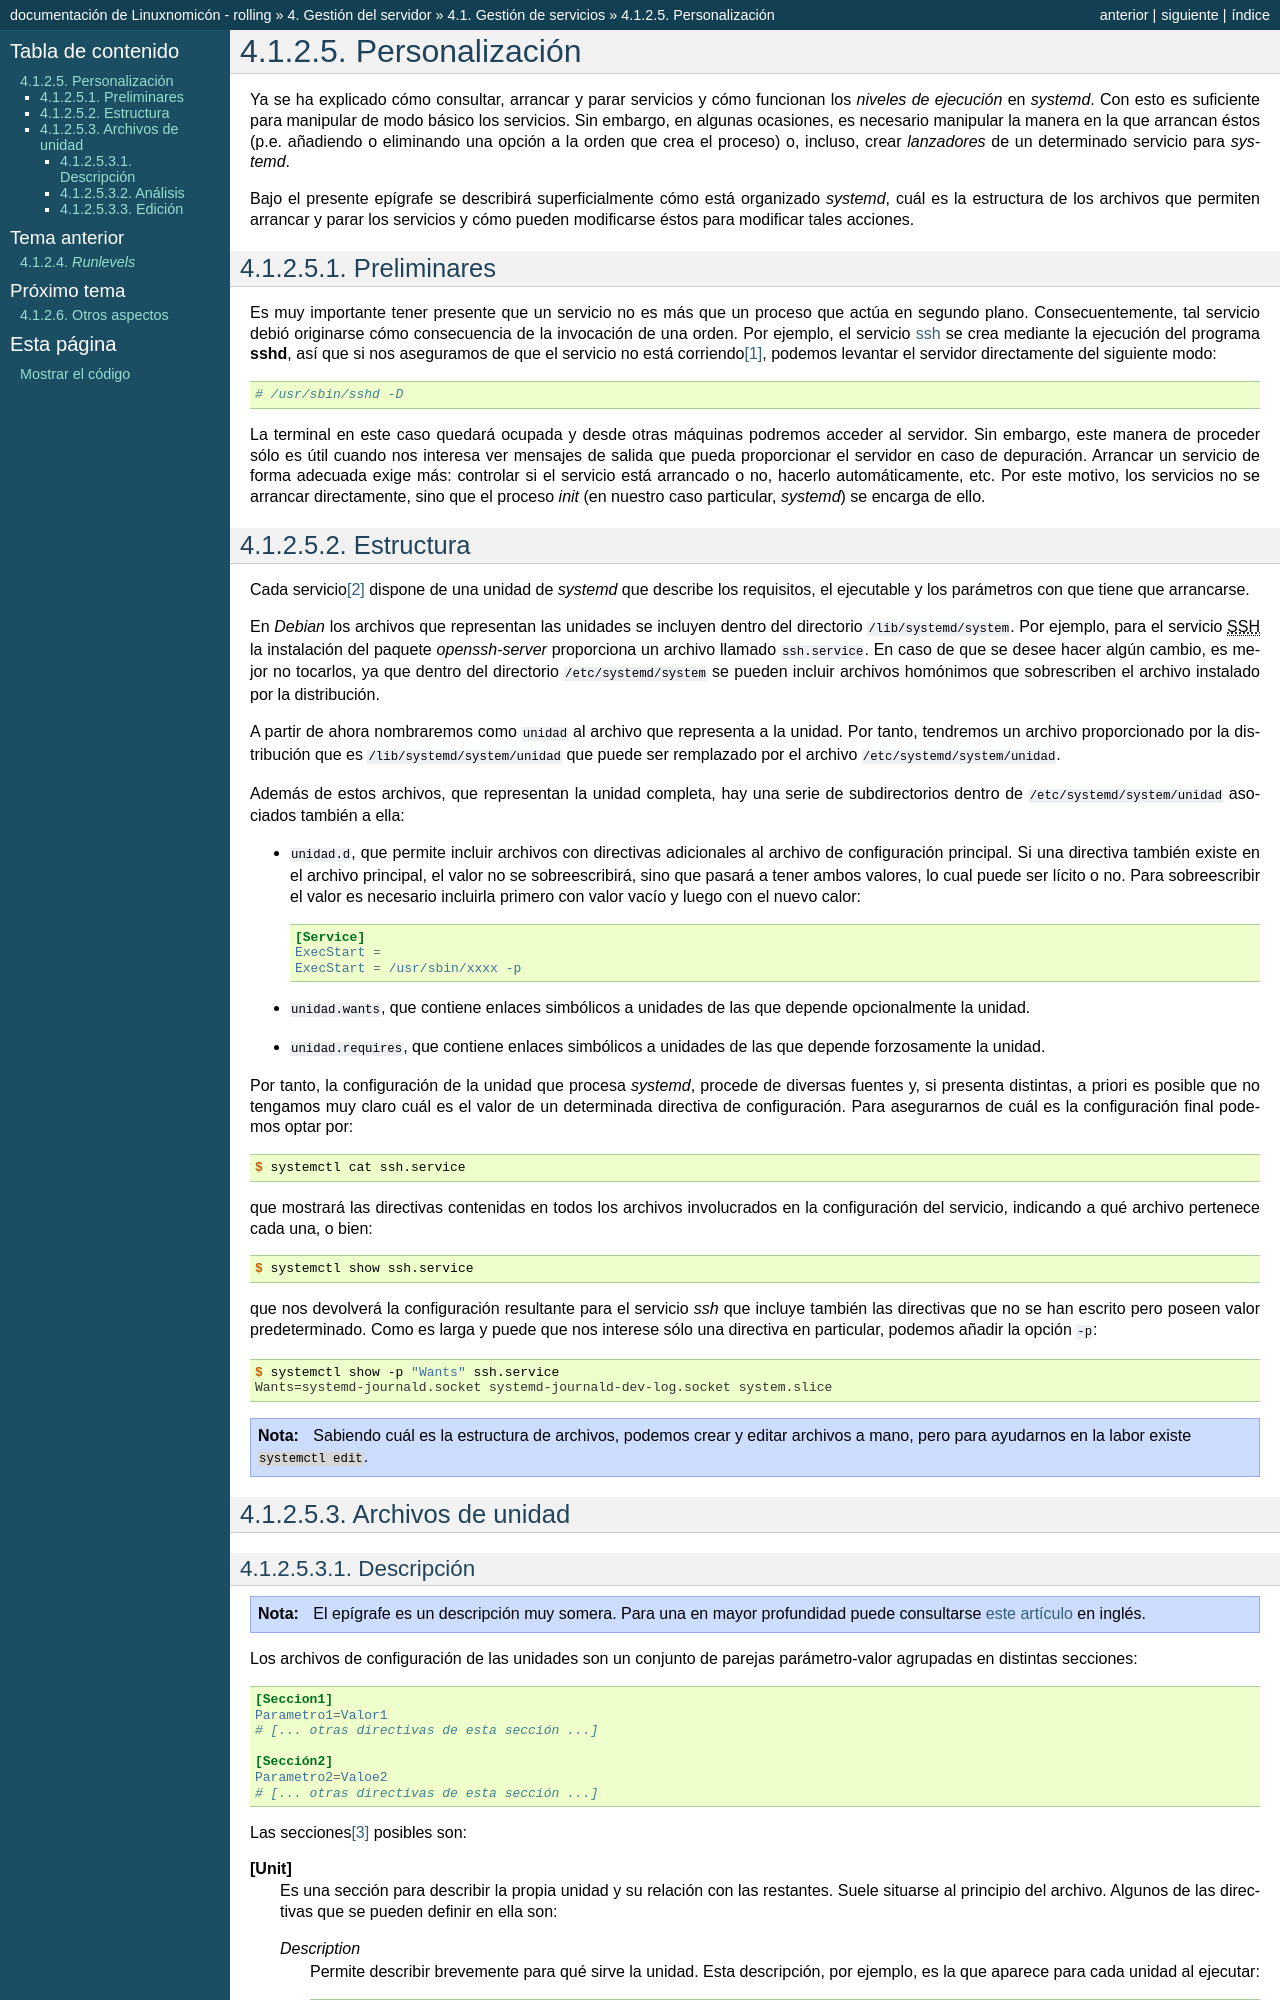

repository: sio2sio2/doc-linux · page: 04.servidor/03.init/systemd/04.personalizacion.html · generator: sphinx

.. _systemd-personalizacion:

.. highlight:: dosini

Personalización
===============

Ya se ha explicado cómo consultar, arrancar y parar servicios y cómo funcionan
los *niveles de ejecución* en *systemd*. Con esto es suficiente para manipular
de modo básico los servicios. Sin embargo, en algunas ocasiones, es necesario
manipular la manera en la que arrancan éstos (p.e. añadiendo o eliminando una
opción a la orden que crea el proceso) o, incluso, crear *lanzadores* de un
determinado servicio para *systemd*.

Bajo el presente epígrafe se describirá superficialmente cómo está organizado
*systemd*, cuál es la estructura de los archivos que permiten arrancar y parar
los servicios y cómo pueden modificarse éstos para modificar tales acciones.

Preliminares
------------
Es muy importante tener presente que un servicio no es más que un proceso que
actúa en segundo plano. Consecuentemente, tal servicio debió originarse cómo
consecuencia de la invocación de una orden. Por ejemplo, el servicio :ref:`ssh
<ssh>` se crea mediante la ejecución del programa :program:`sshd`, así que si
nos aseguramos de que el servicio no está corriendo\ [#]_, podemos levantar el
servidor directamente del siguiente modo::

   # /usr/sbin/sshd -D

La terminal en este caso quedará ocupada y desde otras máquinas podremos acceder
al servidor. Sin embargo, este manera de proceder sólo es útil cuando nos
interesa ver mensajes de salida que pueda proporcionar el servidor en caso de
depuración. Arrancar un servicio de forma adecuada exige más: controlar si el
servicio está arrancado o no, hacerlo automáticamente, etc. Por este motivo, los
servicios no se arrancar directamente, sino que el proceso *init* (en nuestro
caso particular, *systemd*) se encarga de ello.

Estructura
----------
Cada servicio\ [#]_ dispone de una unidad de *systemd* que describe los
requisitos, el ejecutable y los parámetros con que tiene que arrancarse.

En *Debian* los archivos que representan las unidades se incluyen dentro del
directorio :file:`/lib/systemd/system`. Por ejemplo, para el servicio :abbr:`SSH
(Secure SHell)` la instalación del paquete *openssh-server* proporciona un
archivo llamado :file:`ssh.service`. En caso de que se desee hacer algún cambio,
es mejor no tocarlos, ya que dentro del directorio :file:`/etc/systemd/system`
se pueden incluir archivos homónimos que sobrescriben el archivo instalado por
la distribución.

A partir de ahora nombraremos como :file:`unidad` al archivo que representa a la
unidad. Por tanto, tendremos un archivo proporcionado por la distribución que es
:file:`/lib/systemd/system/unidad` que puede ser remplazado por el archivo
:file:`/etc/systemd/system/unidad`.

Además de estos archivos, que representan la unidad completa, hay una serie de
subdirectorios dentro de :file:`/etc/systemd/system/unidad` asociados también a
ella:

* :file:`unidad.d`, que permite incluir archivos con directivas adicionales al
  archivo de configuración principal. Si una directiva también existe en el
  archivo principal, el valor no se sobreescribirá, sino que pasará a tener ambos
  valores, lo cual puede ser lícito o no. Para sobreescribir el valor es necesario
  incluirla primero con valor vacío y luego con el nuevo calor:

  .. code-block:: ini

     [Service]
     ExecStart =
     ExecStart = /usr/sbin/xxxx -p 

* :file:`unidad.wants`, que contiene enlaces simbólicos a unidades de las que
  depende opcionalmente la unidad.
* :file:`unidad.requires`, que contiene enlaces simbólicos a unidades de las que
  depende forzosamente la unidad.

Por tanto, la configuración de la unidad que procesa *systemd*, procede de
diversas fuentes y, si presenta distintas, a priori es posible que no tengamos
muy claro cuál es el valor de un determinada directiva de configuración. Para
asegurarnos de cuál es la configuración final podemos optar por:

.. code-block:: console

   $ systemctl cat ssh.service

que mostrará las directivas contenidas en todos los archivos involucrados en la
configuración del servicio, indicando a qué archivo pertenece cada una, o bien:

.. code-block:: console

   $ systemctl show ssh.service

que nos devolverá la configuración resultante para el servicio *ssh* que incluye
también las directivas que no se han escrito pero poseen valor predeterminado.
Como es larga y puede que nos interese sólo una directiva en particular, podemos
añadir la opción ``-p``:

.. code-block:: console

   $ systemctl show -p "Wants" ssh.service
   Wants=systemd-journald.socket systemd-journald-dev-log.socket system.slice

.. note:: Sabiendo cuál es la estructura de archivos, podemos crear y editar
   archivos a mano, pero para ayudarnos en la labor existe :code:`systemctl edit`.

Archivos de unidad
------------------
